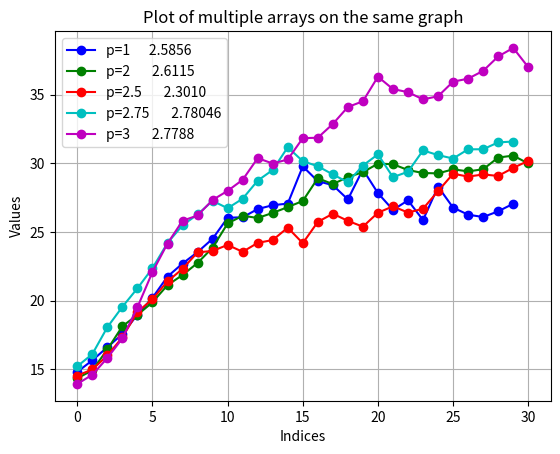

Python code for this plot:
import matplotlib.pyplot as plt

def plot_arrays(*arrays, labels=None):
    """
    Plots multiple arrays on a graph with different colors.
    
    :param arrays: Arbitrary number of arrays.
    :param labels: Labels for the arrays.
    """
    colors = ['b', 'g', 'r', 'c', 'm', 'y', 'k', 'orange', 'purple', 'brown', 'pink', 'gray', 'olive', 'cyan']  # Predefined colors
    if labels is None:
        labels = [f'Array {i + 1}' for i in range(len(arrays))]

    for i, array in enumerate(arrays):
        color = colors[i % len(colors)]  # Select color
        x = list(range(len(array)))  # Indices on x axis
        plt.plot(x, array, marker='o', linestyle='-', color=color, label=labels[i])

    plt.xlabel('Indices')
    plt.ylabel('Values')
    plt.title('Plot of multiple arrays on the same graph')
    plt.legend()
    plt.grid()
    plt.show()


file_content1 = [14.804709218840097, 15.648999614755391, 16.60162584062595, 17.55879419173156, 18.975428371049052, 20.200495276385464, 21.744508971967964, 22.69437430673077, 23.5261807637905, 24.497925962664404, 26.02811008748817, 26.061462519976956, 26.662016457137867, 26.941409459756596, 27.059393468528935, 29.769644053289692, 28.69101802344793, 28.401044841378415, 27.36606446680043, 29.542177180776672, 27.822436376285346, 26.599353053857023, 27.29433200168376, 25.85938825576215, 28.292266892772673, 26.766609671667815, 26.250620898814667, 26.08127564952613, 26.496223529585905, 27.047458358514234]
file_content2 = [14.338736250165168, 14.917942302103093, 16.43663885529736, 18.12754396553872, 18.95500313749715, 19.8714505188852, 21.12217612444586, 21.85747405035967, 22.735590702968324, 23.85074343768877, 25.612399461999328, 26.17551145975578, 26.011585570578653, 26.38061749335027, 26.803960643617472, 27.249519447085177, 28.905769454293253, 28.478394142839782, 28.989552503272833, 29.345702035226395, 29.9664941284615, 29.92835493200711, 29.50122060765379, 29.286771177287296, 29.25912091304088, 29.554695979009992, 29.405957098311212, 29.558142609768765, 30.411176224634684, 30.553644198824717, 29.9792933502127]
file_content3 = [14.536603077146564, 14.978955221217104, 15.99974402152325, 17.32477622792685, 19.168796101989752, 20.095166586748356, 21.39569561491716, 22.306282924096593, 23.5042660592229, 23.61380110578148, 24.049177505515924, 23.547484099834023, 24.19815608530778, 24.40549151818741, 25.305204669652575, 24.176181424413162, 25.7258553773749, 26.32092887139057, 25.801709774382132, 25.3776784051911, 26.39333568147981, 26.859515190873214, 26.40606603219448, 26.686410851917824, 27.96591752427873, 29.2335935348978, 29.02524990865515, 29.178403944683637, 29.074833429984267, 29.658027257790057, 30.172222333976737]
file_content4 = [15.211305572027848, 16.10277843918348, 18.060461765673036, 19.546140659050014, 20.8914419820073, 22.3531767933128, 24.192986689814752, 25.47901104635109, 26.270916977994492, 27.256414904710383, 26.72080577561755, 27.41421784959016, 28.731687512047998, 29.50647594977412, 31.163140501296333, 30.147778919201517, 29.7801021825957, 29.181963341869658, 28.613157728523678, 29.83048434909655, 30.644947767973928, 28.985120949223944, 29.37730915130777, 30.931883264734118, 30.59012400015327, 30.34136177304072, 31.010967378230898, 31.016045829693738, 31.516588824794024, 31.578654069356542]
file_content5 = [13.927354115722757, 14.597890471045934, 15.81646776457631, 17.249590718944305, 19.51100056983075, 22.07907948447357, 24.150981318149576, 25.808560552049038, 26.19549003501301, 27.32488700984147, 27.98611968165933, 28.791305288367372, 30.367820744206114, 29.976735276989018, 30.27186319814573, 31.82426269261805, 31.854991563630616, 32.85757685126283, 34.09290648523591, 34.50868356038345, 36.29685972357824, 35.39665790510249, 35.1747763640007, 34.64732487633967, 34.87688334247894, 35.938865993518846, 36.155751446505036, 36.72499646034594, 37.77237748648096, 38.39508419169118, 36.995740780035206]
file_content6 = [14.68694940039601, 15.866301769916586, 17.646360226210057, 19.683858556665335, 20.914656098594218, 21.934451026458067, 22.30942232955852, 22.861980562298125, 22.68924925171752, 23.300052737449587, 23.375471795091002, 23.97073901468331, 24.191591943529062, 24.516070362548454, 25.59216926013141, 25.471857839232957, 25.579566188781705, 26.329227873709307, 26.430064729500796, 26.113774099221963, 26.246028173107682, 27.13756624892267, 26.63103790680525, 25.99977229544746, 25.276143057242116, 24.881630302646688, 25.104173597206167, 25.525598991698246, 24.903100775186765, 24.732189072614307]
file_content7 = [14.880572080737718, 16.000537526409353, 18.0449773873494, 19.986220087704663, 22.044643266347812, 23.37984894885519, 25.929636622392348, 26.89568369262315, 28.851401785977387, 28.507694706259795, 27.396163378327643, 26.485076885199998, 26.743204897263386, 27.778221570706233, 27.547165548514652, 27.154786205670202, 27.75420333680324, 27.802056798082024, 28.050545662446964, 28.605595480588306, 28.66032224093915, 29.58405629719062, 28.871899040686458, 29.338164206922425, 29.605199492711286, 29.68866728549919, 29.359136405768467, 29.8249023980471, 29.421160285601612, 30.10121131955507]
file_content8 = [14.437577407329387, 15.40295723053133, 16.481488778589622, 17.677983918188335, 18.51419302489413, 20.57951117664199, 20.629094278347342, 21.624152773429397, 22.149907463491672, 23.16775327344268, 23.742916484907365, 24.66852455197763, 24.935386832193352, 25.0070497345612, 24.91417753518019, 24.679098060375257, 25.519114341729917, 25.674238239504756, 25.38126066856472, 25.690621554411887, 25.604736181971212, 26.315430938835952, 26.48219583545587, 26.404026250424877, 26.447616435254904, 26.57148461807963, 26.0316664589479, 26.348172569948453, 26.467876661842222, 27.242088600528163]
file_content9 = [14.378645153109664, 14.885690978021302, 16.233545356032188, 17.861061007717097, 20.21773565718839, 21.553618736692467, 23.199618998960826, 25.50168142895012, 27.968167063426133, 31.161742957739932, 33.95569757856565, 35.93133711834294, 39.24626867678994, 42.78698959311337, 43.63752845609615, 45.06146971828585, 48.45640543267349, 49.65302033052782, 52.42628529854172, 52.83218270157541, 53.05242304456852, 53.257252533390584, 53.53921550085971, 54.16415454578645, 55.210975643397816, 55.37398051302666, 56.393133929236704, 56.15217850661043, 54.861953611838274, 56.357410624299206, 57.89504593215296]
file_content10 = [14.324550929131817, 14.997340599836507, 16.208733733237693, 18.164927064372343, 20.614471239811255, 24.039183728747346, 26.94912380248225, 29.586778945025102, 33.98975552776681, 37.04193403143015, 42.13442757406047, 46.37299476154455, 49.825285390650606, 57.27419032189833, 60.62506538817494, 60.36341495305863, 63.778404494043265, 64.58515318000244, 67.76032121136853, 69.29695333402712, 69.1395310063305, 70.17496593037063, 73.04187851742167, 71.13496339205162, 70.87226720864992, 70.04838398038783, 71.0723336982355, 69.76503082681369, 68.75073401700678, 66.46192650483951, 65.48760269808636]

#plot_arrays(file_content1, file_content2, file_content3, file_content4, file_content5 ,file_content6, file_content7, file_content8, file_content9, file_content10, labels=['p=1      2.5856', 'p=2       2.6115', 'p=2.5       2.3010', 'p=2.75       2.78046', 'p=3       2.7788','p=67%      2.7328', 'p=75%       2.510', 'p=80%      2.2614', 'p=samo iste      2.5398', 'p=bez kazni       2.7005'])
plot_arrays(file_content1, file_content2, file_content3, file_content4, file_content5 , labels=['p=1      2.5856', 'p=2       2.6115', 'p=2.5       2.3010', 'p=2.75       2.78046', 'p=3       2.7788'])
